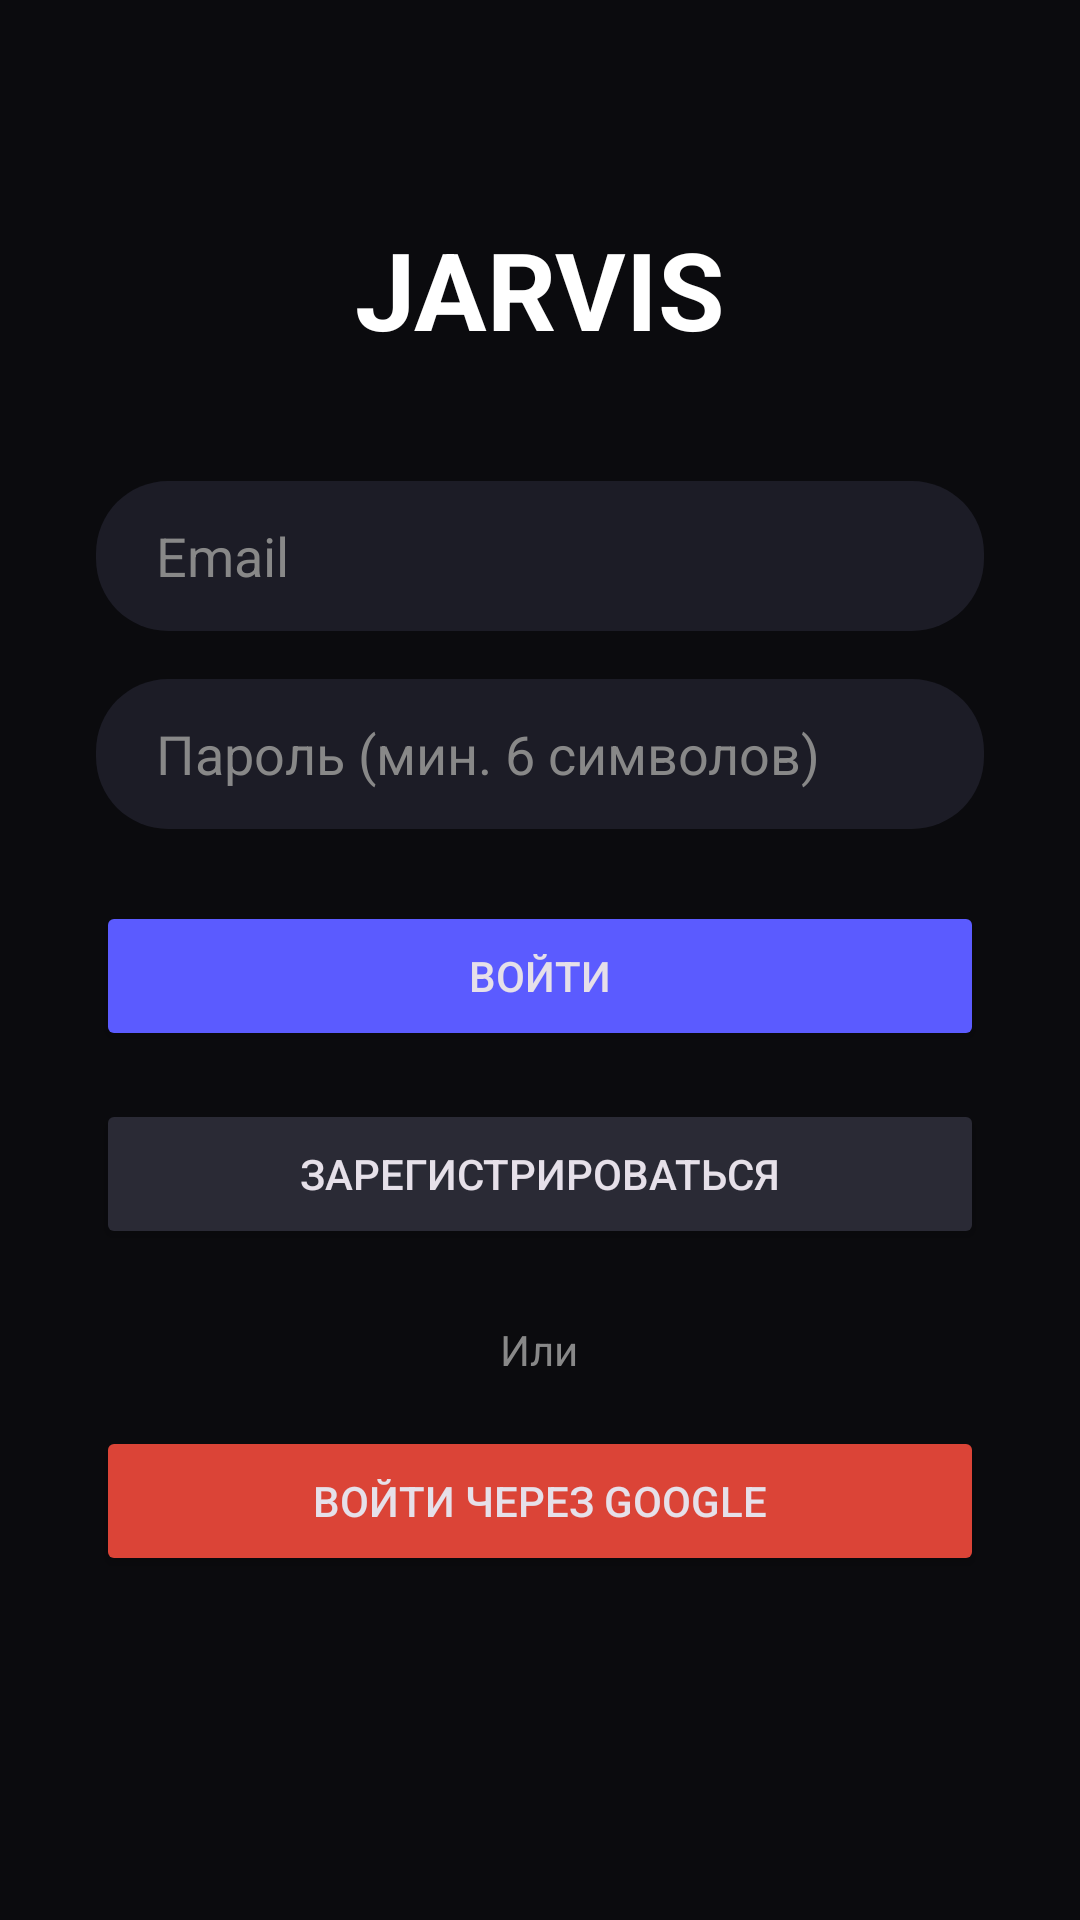

This screen was rendered from an Android layout file. Write that file and the resources it references.
<!-- AndroidManifest.xml: application theme Theme.Jarvis -->
<!-- res/layout/activity_login.xml -->
<?xml version="1.0" encoding="utf-8"?>
<ScrollView xmlns:android="http://schemas.android.com/apk/res/android"
    android:layout_width="match_parent"
    android:layout_height="match_parent"
    android:fillViewport="true"
    android:background="#0B0B0E">

    <LinearLayout
        android:layout_width="match_parent"
        android:layout_height="wrap_content"
        android:orientation="vertical"
        android:gravity="center_horizontal"
        android:padding="32dp">

        <TextView
            android:layout_width="wrap_content"
            android:layout_height="wrap_content"
            android:text="JARVIS"
            android:textColor="#FFFFFF"
            android:textSize="36sp"
            android:textStyle="bold"
            android:layout_marginTop="40dp"
            android:layout_marginBottom="40dp"/>

        <EditText
            android:id="@+id/emailField"
            android:layout_width="match_parent"
            android:layout_height="50dp"
            android:hint="Email"
            android:textColor="#FFFFFF"
            android:textColorHint="#888"
            android:background="@drawable/bg_input"
            android:paddingStart="20dp"
            android:layout_marginBottom="16dp"
            android:inputType="textEmailAddress"/>

        <EditText
            android:id="@+id/passwordField"
            android:layout_width="match_parent"
            android:layout_height="50dp"
            android:hint="Пароль (мин. 6 символов)"
            android:textColor="#FFFFFF"
            android:textColorHint="#888"
            android:background="@drawable/bg_input"
            android:paddingStart="20dp"
            android:layout_marginBottom="24dp"
            android:inputType="textPassword"/>

        <Button
            android:id="@+id/btnLogin"
            android:layout_width="match_parent"
            android:layout_height="50dp"
            android:text="Войти"
            android:backgroundTint="#5B5BFF"
            android:layout_marginBottom="16dp"/>

        <Button
            android:id="@+id/btnRegister"
            android:layout_width="match_parent"
            android:layout_height="50dp"
            android:text="Зарегистрироваться"
            android:backgroundTint="#2A2A35"
            android:layout_marginBottom="24dp"/>

        <TextView
            android:layout_width="wrap_content"
            android:layout_height="wrap_content"
            android:text="Или"
            android:textColor="#888"
            android:layout_marginBottom="16dp"/>

        
        <Button
            android:id="@+id/btnGoogle"
            android:layout_width="match_parent"
            android:layout_height="50dp"
            android:text="Войти через Google"
            android:backgroundTint="#DB4437"
            android:layout_marginBottom="32dp"/>
    </LinearLayout>
</ScrollView>
<!-- resources referenced by this layout -->
<resources>
  <!-- drawable bg_input (drawable) -->
  <?xml version="1.0" encoding="utf-8"?>
  <shape xmlns:android="http://schemas.android.com/apk/res/android">
      <solid android:color="#1C1C26"/>
      <corners android:radius="24dp"/>
  </shape>
  <style name="Theme.Jarvis" parent="Theme.Material3.Dark.NoActionBar">
          <item name="colorPrimary">#6C63FF</item>
          <item name="android:statusBarColor">#0B0B0E</item>
          <item name="android:windowLightStatusBar">false</item>
          <item name="android:navigationBarColor">#0B0B0E</item>
      </style>
</resources>
